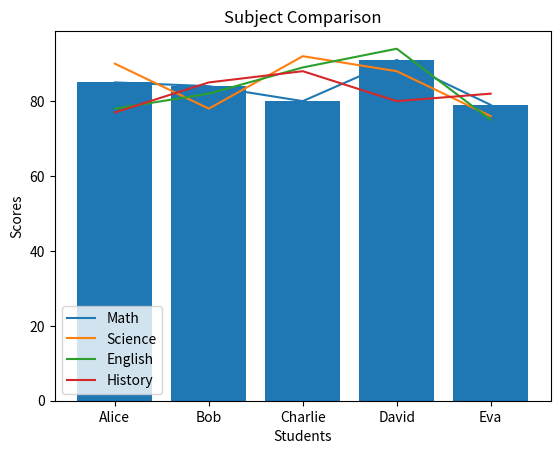

Write the Python code that produced this figure.
import matplotlib.pyplot as plt

data = {
    'Name': ['Alice', 'Bob', 'Charlie', 'David', 'Eva'],
    'Math': [85, 84, 80, 91, 79],
    'Science': [90, 78, 92, 88, 76],
    'English': [78, 82, 89, 94, 75],
    'History': [77, 85, 88, 80, 82]
}

# Bar chart
plt.bar(data['Name'], data['Math'])
plt.title('Math Scores by Student')
plt.xlabel('Students')
plt.ylabel('Scores')
plt.show()

# Line plot
subjects = ['Math', 'Science', 'English', 'History']
for subject in subjects:
    plt.plot(data['Name'], data[subject], label=subject)
plt.title('Subject Comparison')
plt.xlabel('Students')
plt.ylabel('Scores')
plt.legend()
plt.show()



